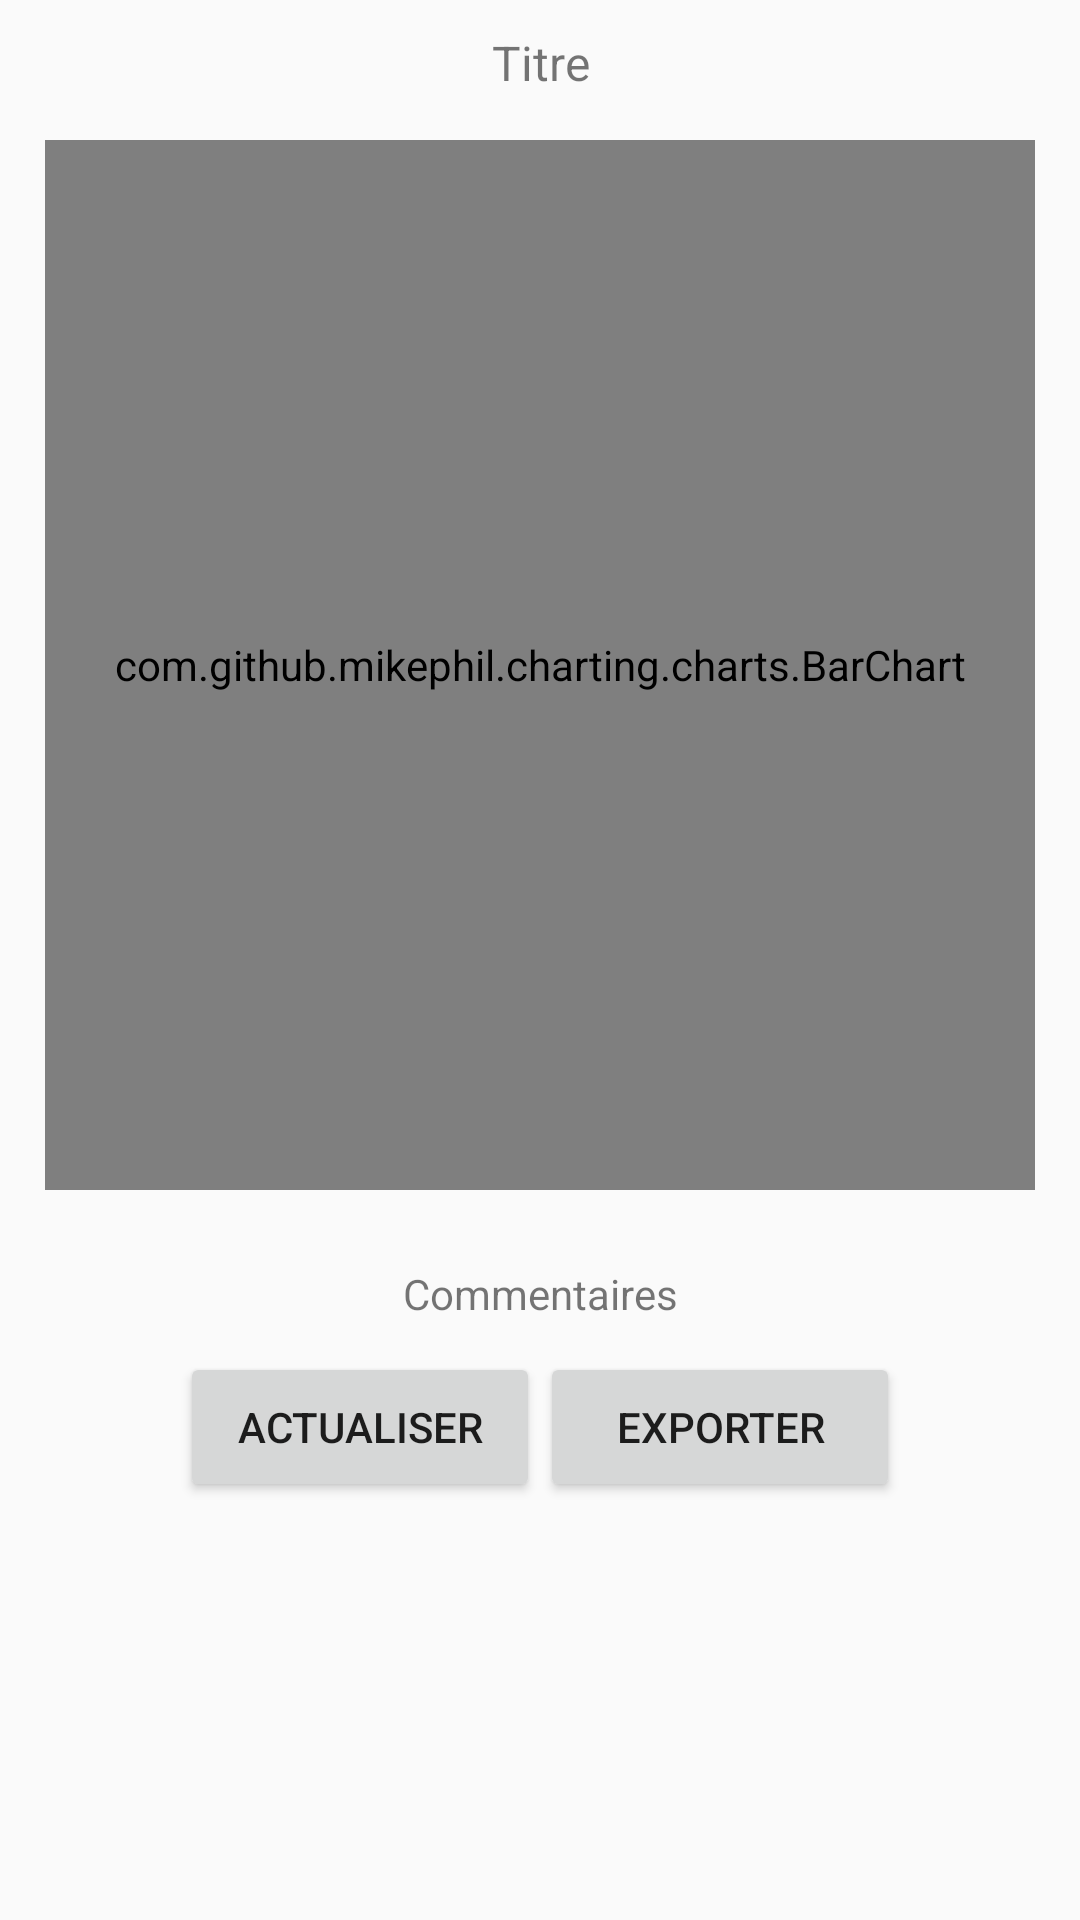

Android layout source for this screen:
<!-- AndroidManifest.xml: application theme AppTheme -->
<!-- res/layout/activity_bar_chart.xml -->
<?xml version="1.0" encoding="utf-8"?>
<LinearLayout xmlns:android="http://schemas.android.com/apk/res/android"
    xmlns:app="http://schemas.android.com/apk/res-auto"
    android:orientation="vertical"
    xmlns:tools="http://schemas.android.com/tools"
    android:layout_width="match_parent"
    android:layout_height="match_parent"
    tools:context="dz.esi.pfe.pfe_app.BarChartActivity">

    <TextView
        android:layout_width="match_parent"
        android:layout_height="wrap_content"
        android:text="Titre"
        android:id="@+id/bartitle"
        android:gravity="center_horizontal"
        android:textAlignment="center"
        android:textSize="16sp"
        android:layout_marginTop="10dp"/>

    <com.github.mikephil.charting.charts.BarChart
        android:id="@+id/barcourbe"
        android:layout_width="match_parent"
        android:layout_margin="15dp"
        android:layout_height="350dp" />

    <TextView
        android:layout_width="match_parent"
        android:layout_height="wrap_content"
        android:text="Commentaires"
        android:id="@+id/barcomm"
        android:gravity="center_horizontal"
        android:textAlignment="center"
        android:layout_margin="10dp"/>

    <LinearLayout
        android:layout_width="wrap_content"
        android:layout_height="wrap_content"
        android:orientation="horizontal"
        android:layout_gravity="center_horizontal">
        <Button
            android:layout_width="120dp"
            android:id="@+id/refresh"
            android:layout_height="50dp"
            android:text="Actualiser"/>

        <Button
            android:layout_width="120dp"
            android:id="@+id/export"
            android:layout_height="50dp"
            android:text="Exporter"
            android:onClick="export"/>
    </LinearLayout>
</LinearLayout>
<!-- resources referenced by this layout -->
<resources>
  <style name="AppTheme" parent="Theme.AppCompat.Light.DarkActionBar">
          
          <item name="colorPrimary">@color/colorPrimary</item>
          <item name="colorPrimaryDark">@color/colorPrimaryDark</item>
          <item name="colorAccent">@color/colorAccent</item>
      </style>
  <color name="colorPrimary">#009F98</color>
  <color name="colorPrimaryDark">#114049</color>
  <color name="colorAccent">#E6AC1C</color>
</resources>
